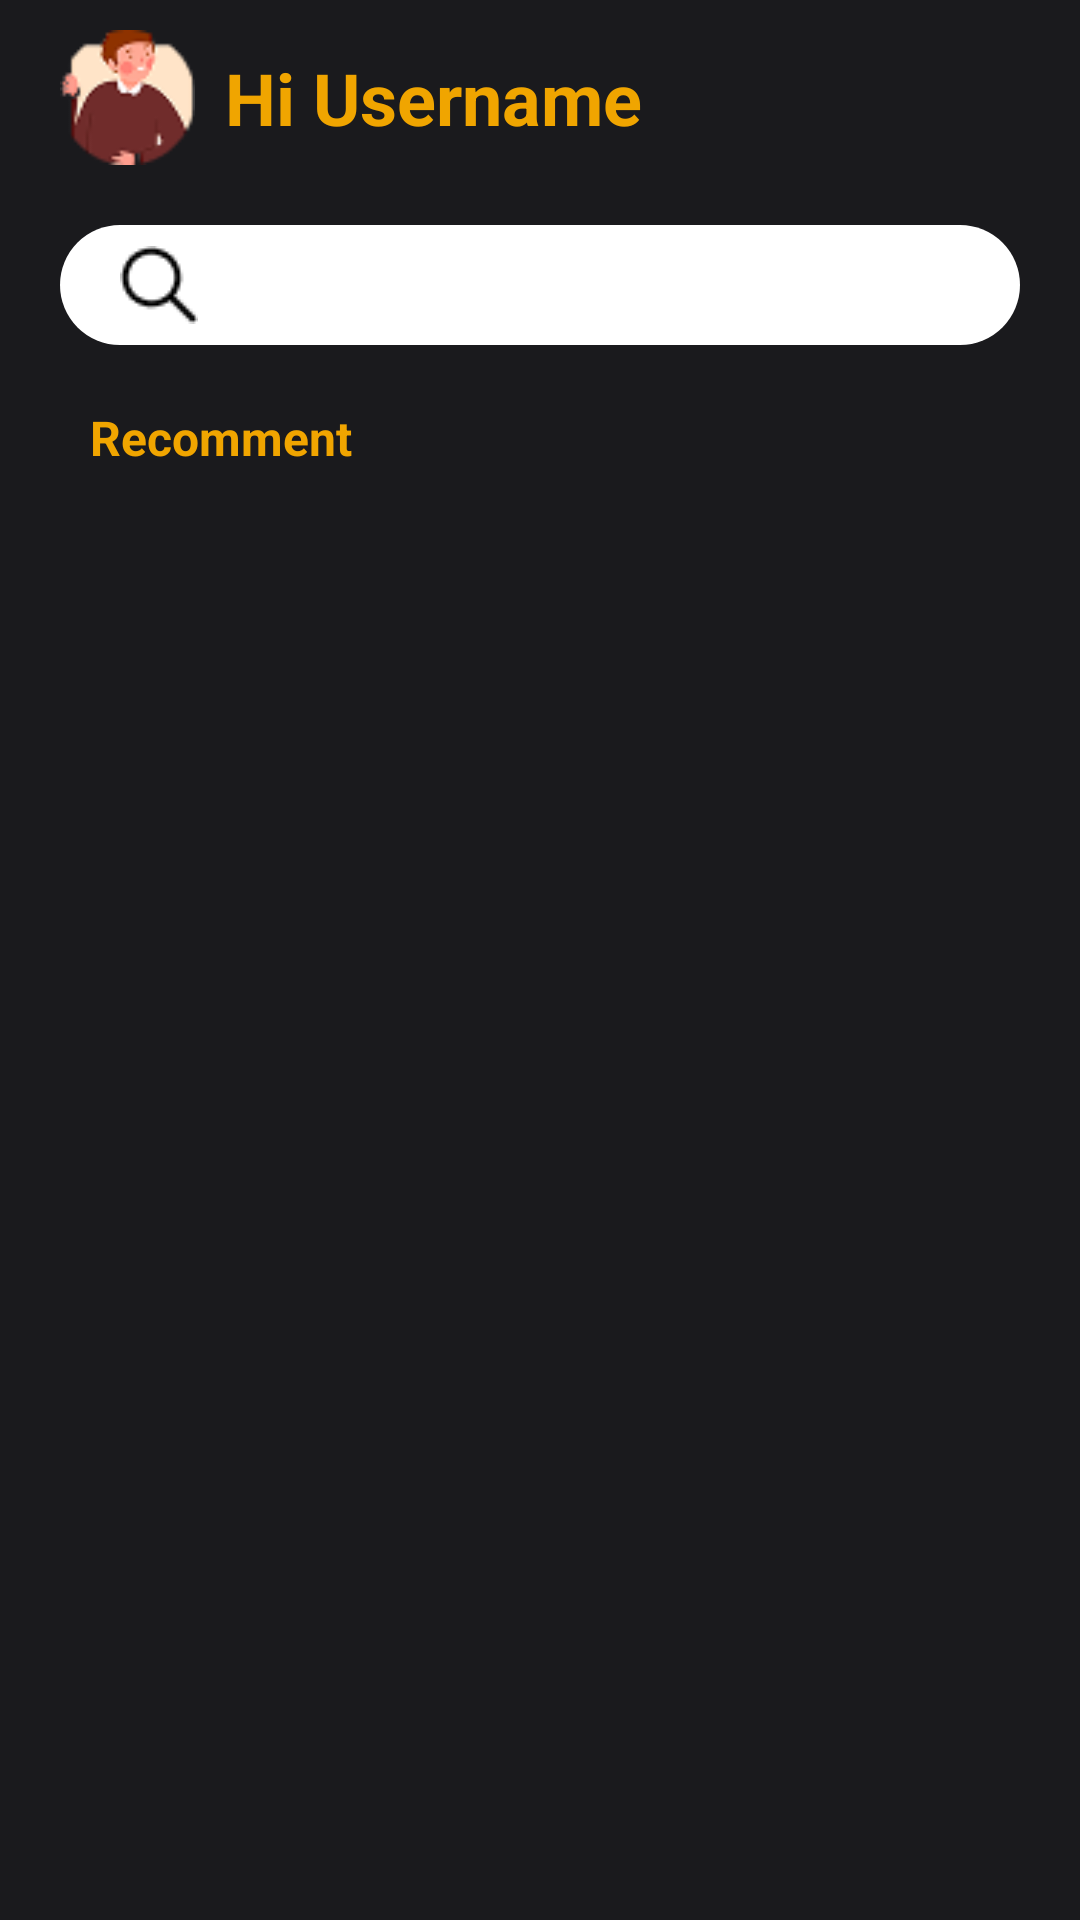

The Android layout XML behind this screen, and the referenced resources:
<!-- AndroidManifest.xml: application theme Theme.TradingProject -->
<!-- res/layout/fragment_invest.xml -->
<?xml version="1.0" encoding="utf-8"?>
<androidx.core.widget.NestedScrollView xmlns:android="http://schemas.android.com/apk/res/android"
    xmlns:tools="http://schemas.android.com/tools"
    android:layout_width="match_parent"
    android:layout_height="match_parent"
    android:fitsSystemWindows="true"
    android:background="@color/background_app"
    tools:context=".InvestFragment">
    <LinearLayout
        android:layout_width="match_parent"
        android:layout_height="wrap_content"
        android:paddingBottom="?attr/actionBarSize"
        android:orientation="vertical">

    <LinearLayout
        android:layout_width="match_parent"
        android:layout_height="match_parent"
        android:padding="10dp">

        <ImageView
            android:id="@+id/profile_img"
            android:layout_width="45dp"
            android:layout_height="45dp"
            android:src="@drawable/user"
            android:layout_marginLeft="10dp"
            android:layout_marginRight="10dp"
            android:scaleType="centerCrop"
            android:adjustViewBounds="true"
            android:background="@drawable/img_radias"
            android:clipToOutline="true"/>

        <TextView
            android:id="@+id/Username"
            android:layout_width="wrap_content"
            android:layout_height="wrap_content"
            android:layout_gravity="center"
            android:text="Hi Username"
            android:textColor="@color/theme"
            android:textSize="24sp"
            android:textStyle="bold" />
    </LinearLayout>

    <LinearLayout
        android:layout_width="match_parent"
        android:layout_height="wrap_content">
        <TextView
            android:id="@+id/search_bar"
            android:layout_width="match_parent"
            android:layout_height="40dp"
            android:layout_marginLeft="20dp"
            android:layout_marginRight="20dp"
            android:layout_marginBottom="10dp"
            android:layout_marginTop="10dp"
            android:paddingStart="20dp"
            android:paddingEnd="10dp"
            android:drawableLeft="@drawable/icon_search"
            android:background="@drawable/rounded_search"/>
    </LinearLayout>

        <LinearLayout
            android:layout_width="match_parent"
            android:layout_height="wrap_content"
            android:layout_marginLeft="15dp"
            android:padding="10dp">

            <TextView
                android:layout_width="wrap_content"
                android:layout_height="wrap_content"
                android:text="Recomment"
                android:textSize="16sp"
                android:layout_marginLeft="5dp"
                android:textStyle="bold"
                android:textColor="@color/theme"
                android:layout_gravity="center"/>
        </LinearLayout>

        <LinearLayout
            android:layout_width="wrap_content"
            android:layout_height="wrap_content"
            android:layout_marginLeft="5dp"
            android:layout_marginRight="5dp"
            android:gravity="center"
            android:orientation="vertical"
            android:padding="5dp"
            android:paddingLeft="20dp">

            <androidx.recyclerview.widget.RecyclerView
                android:id="@+id/recyclerStock"
                android:layout_width="match_parent"
                android:layout_height="wrap_content"
                android:layout_gravity="center"
                android:nestedScrollingEnabled="false"
                android:overScrollMode="never"
                android:padding="5dp"
                android:scrollbars="none" />
        </LinearLayout>





































    </LinearLayout>
</androidx.core.widget.NestedScrollView>
<!-- res/layout/item_most_held_stock.xml (included above) -->
<?xml version="1.0" encoding="utf-8"?>
<LinearLayout xmlns:android="http://schemas.android.com/apk/res/android"
    android:layout_width="match_parent"
    android:layout_height="wrap_content"
    xmlns:app="http://schemas.android.com/apk/res-auto"
    android:orientation="vertical">


    <FrameLayout
        android:id="@+id/main"
        android:layout_width="match_parent"
        android:layout_height="wrap_content">

        <LinearLayout
            android:id="@+id/mainLayout"
            android:layout_width="match_parent"
            android:layout_height="wrap_content"
            android:orientation="horizontal"
            android:padding="10dp"
            android:layout_marginBottom="10dp"
            app:layout_constraintTop_toTopOf="parent">


            <TextView
                android:id="@+id/stockName"
                android:layout_width="wrap_content"
                android:layout_height="wrap_content"
                android:layout_weight="1"
                android:text="NVDA"
                android:layout_gravity="center"
                android:textColor="@color/theme"
                android:textSize="18sp"
                android:textStyle="bold" />

            <LinearLayout
                android:layout_width="wrap_content"
                android:layout_height="wrap_content"
                android:orientation="vertical">
                <TextView
                    android:id="@+id/stockChange"
                    android:layout_width="wrap_content"
                    android:layout_height="wrap_content"
                    android:text="2.36%"
                    android:layout_weight="1"
                    android:layout_gravity="end"
                    android:textColor="@color/green"
                    android:textSize="14sp" />

                <TextView
                    android:id="@+id/stockPrice"
                    android:layout_width="wrap_content"
                    android:layout_height="wrap_content"
                    android:text="132.85 USD"
                    android:textColor="@color/theme"
                    android:textSize="16sp" />
            </LinearLayout>
        </LinearLayout>

        <Button
            android:id="@+id/deleteButton"
            android:layout_width="match_parent"
            android:layout_height="match_parent"
            android:background="@color/black"
            android:backgroundTint="@color/black"
            android:text="Delete"
            android:textColor="@android:color/white"
            android:textSize="14sp"
            android:visibility="gone"
            android:gravity="center"
            android:layout_gravity="end"/>

    </FrameLayout>

    <LinearLayout
        android:id="@+id/linearLayout"
        android:layout_width="match_parent"
        android:layout_height="wrap_content"
        android:gravity="center"
        app:layout_constraintTop_toBottomOf="@+id/main">

        <View
            android:layout_width="0dp"
            android:layout_height="1dp"
            android:layout_weight="1"
            android:background="@color/otp" />
    </LinearLayout>


</LinearLayout>
<!-- resources referenced by this layout -->
<resources>
  <color name="background_app">#1A1A1D</color>
  <color name="black">#FF000000</color>
  <color name="green">#018E4E</color>
  <color name="otp">#334756</color>
  <color name="theme">#F0A500</color>
  <!-- drawable icon_search: png bitmap (drawable, 383 bytes) -->
  <!-- drawable rounded_search (drawable) -->
  <?xml version="1.0" encoding="utf-8"?>
  <shape xmlns:android="http://schemas.android.com/apk/res/android" android:shape="rectangle">
      
      <corners android:radius="40dp"/>
  
      
      <solid android:color="@color/white"/>
  
      
      <stroke
          android:color="#FF0000"/> 
  </shape>
  <!-- drawable user: png bitmap (drawable, 3051 bytes) -->
  <style name="Theme.TradingProject" parent="Base.Theme.TradingProject">
      </style>
  <color name="white">#FFFFFFFF</color>
  <style name="Base.Theme.TradingProject" parent="Theme.Material3.DayNight.NoActionBar">
          <item name="android:windowBackground">@android:color/transparent</item>
      </style>
</resources>
